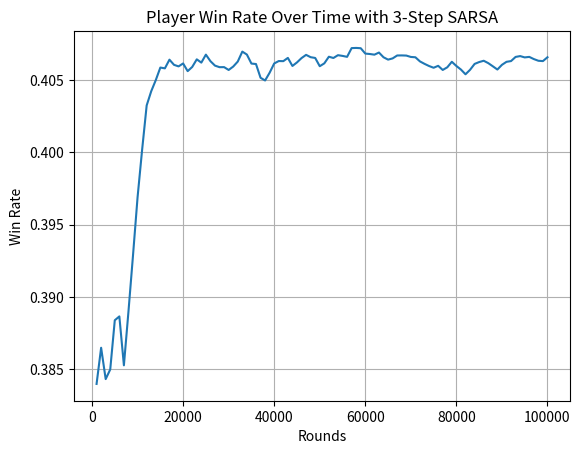

Recreate this plot in Python.
import random
from collections import defaultdict
import matplotlib.pyplot as plt


class Deck:
    def __init__(self):
        self.cards = [1, 2, 3, 4, 5, 6, 7, 8, 9, 10, 10, 10, 10] * 4
        self.shuffle()

    def shuffle(self):
        random.shuffle(self.cards)

    def draw_card(self):
        if len(self.cards) == 0:
            self.reset_deck()
        return self.cards.pop()

    def reset_deck(self):
        self.cards = [1, 2, 3, 4, 5, 6, 7, 8, 9, 10, 10, 10, 10] * 4
        self.shuffle()


class Hand:
    def __init__(self):
        self.cards = []

    def add_card(self, card):
        self.cards.append(card)

    def get_total(self):
        total = sum(self.cards)
        if 1 in self.cards and total + 10 <= 21:
            return total + 10, True
        return total, False

    def is_bust(self):
        total, _ = self.get_total()
        return total > 21

    def reset(self):
        self.cards = []


class BlackjackGame:
    def __init__(self):
        self.deck = Deck()
        self.player_hand = Hand()
        self.dealer_hand = Hand()

    def deal_initial_cards(self):
        self.player_hand.add_card(self.deck.draw_card())
        self.player_hand.add_card(self.deck.draw_card())
        self.dealer_hand.add_card(self.deck.draw_card())
        self.dealer_hand.add_card(self.deck.draw_card())

    def get_state(self):
        player_total, usable_ace = self.player_hand.get_total()
        dealer_visible_card = self.dealer_hand.cards[0]
        return (player_total, dealer_visible_card, usable_ace)

    def player_action(self, action):
        if action == 1:
            self.player_hand.add_card(self.deck.draw_card())
            return -1 if self.player_hand.is_bust() else 0
        return 0

    def dealer_final_score(self):
        total, _ = self.dealer_hand.get_total()
        while total < 17:
            self.dealer_hand.add_card(self.deck.draw_card())
            total, _ = self.dealer_hand.get_total()
        return total

    def determine_final_reward(self):
        dealer_total = self.dealer_final_score()
        player_total, _ = self.player_hand.get_total()
        if dealer_total > 21 or player_total > dealer_total:
            return 1  # Player wins
        elif player_total == dealer_total:
            return 0  # Draw
        else:
            return -1  # Dealer wins

    def play_round(self, agent, n):
        self.deal_initial_cards()
        state = self.get_state()
        action = agent.choose_action(state)

        # Lists to store the last n states, actions, and rewards
        states, actions, rewards = [state], [action], []
        t, T = 0, float('inf')

        while True:
            if t < T:
                reward = self.player_action(action)
                next_state = self.get_state() if reward == 0 else None
                next_action = agent.choose_action(next_state) if reward == 0 else None

                rewards.append(reward)
                if reward == -1:  # Player busts
                    T = t + 1
                elif action == 0:  # Player sticks
                    rewards[-1] = self.determine_final_reward()
                    T = t + 1

                # Add new state and action to the lists
                states.append(next_state)
                actions.append(next_action)

                # Update current state and action for the next step
                state, action = next_state, next_action

            # Compute and update Q-values when enough steps are taken
            tau = t - n + 1
            if tau >= 0:
                G = sum(rewards[i] * (agent.gamma ** (i - tau)) for i in range(tau, min(tau + n, T)))
                if tau + n < T:
                    G += agent.gamma ** n * agent.Q[states[tau + n]][actions[tau + n]]
                agent.update_Q(states[tau], actions[tau], G)

            if tau == T - 1:
                break
            t += 1

        return rewards[-1] if rewards else 0

    def reset(self):
        self.player_hand.reset()
        self.dealer_hand.reset()
        self.deck.reset_deck()


class NStepSARSAAgent:
    def __init__(self, n, alpha=0.1, gamma=0.9):
        self.n = n
        self.Q = defaultdict(lambda: [0.0, 0.0])  # Q-values for each state and action (hit or stick)
        self.alpha = alpha  # Learning rate
        self.gamma = gamma  # Discount factor

    def choose_action(self, state):
        epsilon = 0.1  # 10% chance to choose a random action
        if random.uniform(0, 1) < epsilon:
            return random.choice([0, 1])  # Explore (random action)
        else:
            return 0 if self.Q[state][0] >= self.Q[state][1] else 1  # Exploit (best action based on Q-values)

    def update_Q(self, state, action, G):
        self.Q[state][action] += self.alpha * (G - self.Q[state][action])


if __name__ == "__main__":
    n = 3
    game = BlackjackGame()
    agent = NStepSARSAAgent(n=n)
    rounds = 100000

    player_wins, dealer_wins, draws = 0, 0, 0
    win_rate_history = []

    for i in range(rounds):
        result = game.play_round(agent, n)
        if result == 1:
            player_wins += 1
        elif result == -1:
            dealer_wins += 1
        else:
            draws += 1

        game.reset()

        # Record the win rate every 1000 rounds
        if (i + 1) % 1000 == 0:
            win_rate = player_wins / (i + 1)
            win_rate_history.append(win_rate)

    # Plot the win rate over time
    plt.plot(range(1000, rounds + 1, 1000), win_rate_history)
    plt.xlabel('Rounds')
    plt.ylabel('Win Rate')
    plt.title(f'Player Win Rate Over Time with {n}-Step SARSA')
    plt.grid()
    plt.savefig("blackjack_n_step_sarsa.png")
